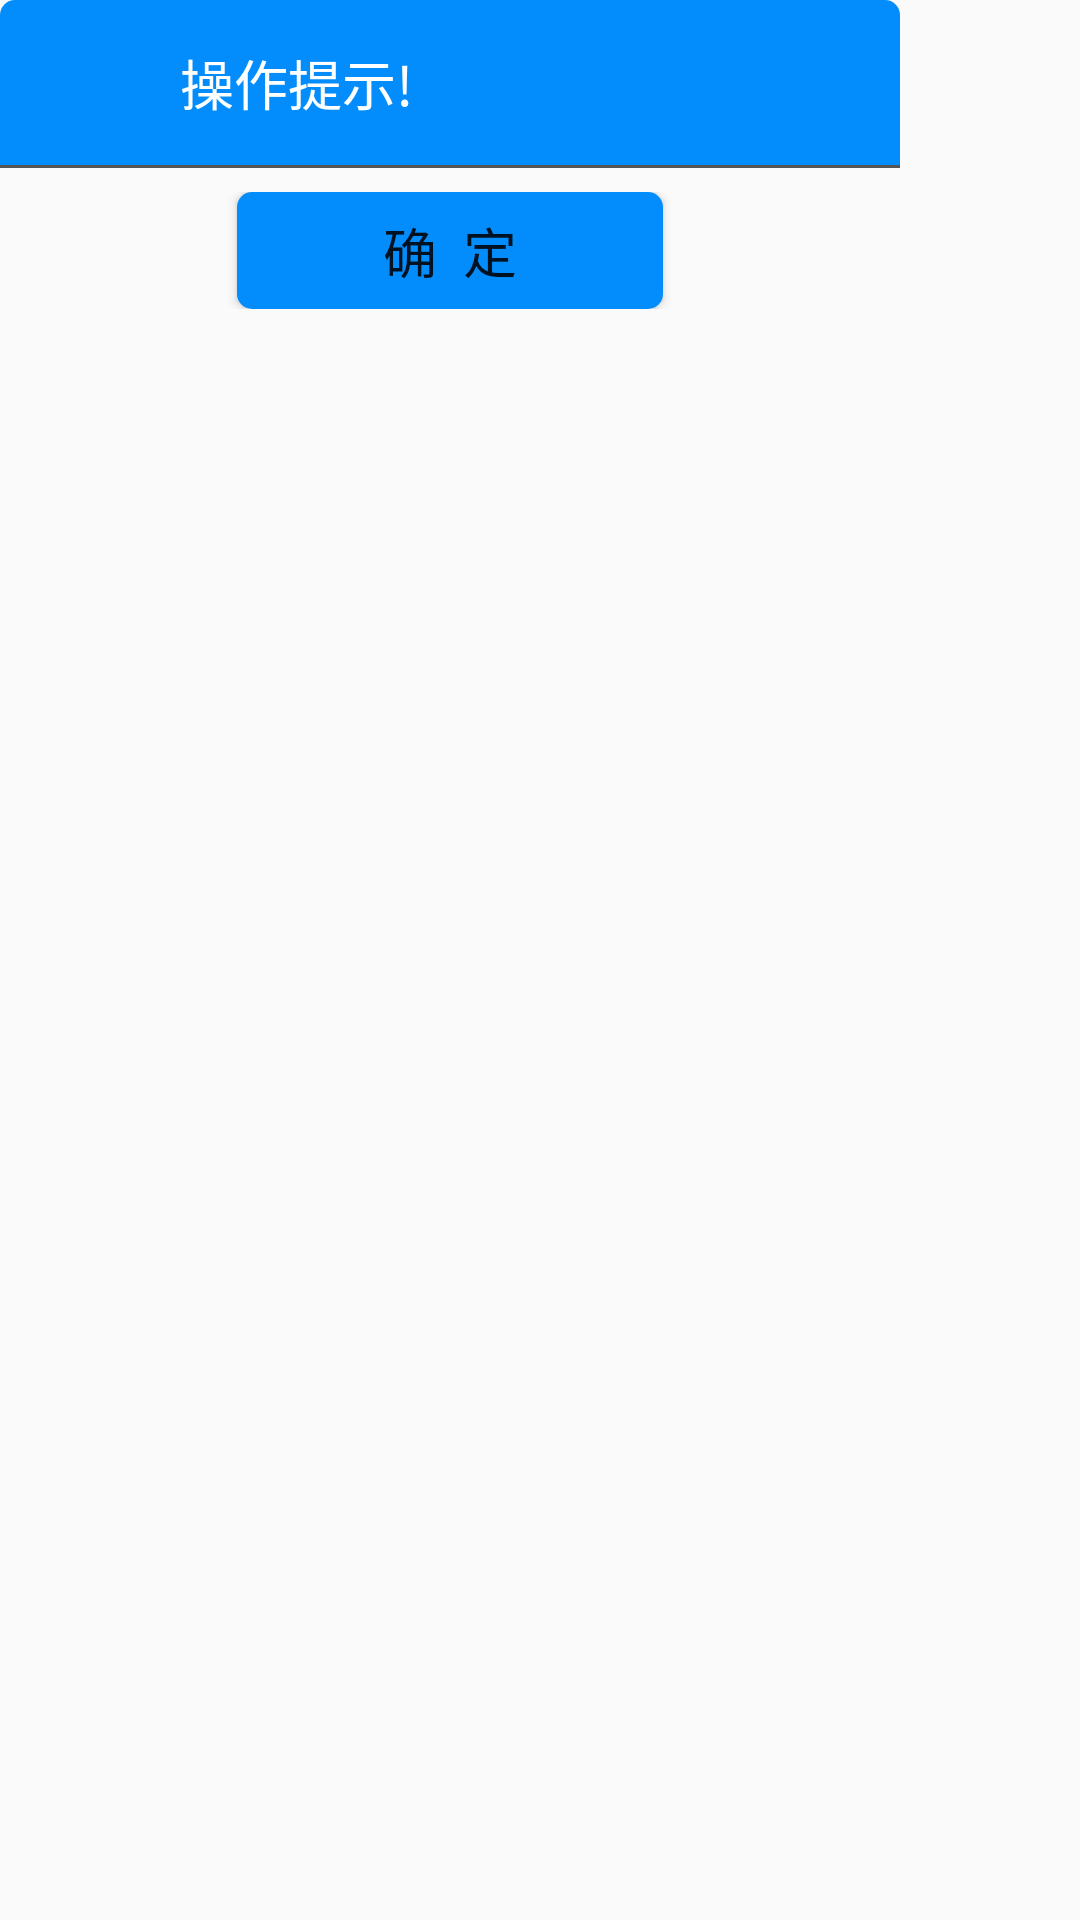

The Android layout XML behind this screen, and the referenced resources:
<!-- AndroidManifest.xml: application theme AppTheme -->
<!-- res/layout/dialog_hint.xml -->
<?xml version="1.0" encoding="utf-8"?>
<LinearLayout xmlns:android="http://schemas.android.com/apk/res/android"
    android:layout_width="match_parent"
    android:layout_height="match_parent"
    android:orientation="vertical" >

    <LinearLayout
        android:layout_width="300dp"
        android:layout_height="wrap_content"
        android:background="@drawable/payfinish_bg"
        android:orientation="vertical" >

        <LinearLayout
            android:layout_width="match_parent"
            android:layout_height="55dp"
            android:background="@drawable/corners_bluebg"
            android:orientation="horizontal" >

            <ImageView
                android:id="@+id/dialog_hint_log"
                android:layout_width="30dp"
                android:layout_height="30dp"
                android:layout_gravity="center_vertical"
                android:layout_marginLeft="10dp"
                android:src="@drawable/ic_launcher" />

            <TextView
                android:id="@+id/dialog_hint_title"
                android:layout_width="match_parent"
                android:layout_height="match_parent"
                android:gravity="center_vertical"
                android:paddingLeft="20dp"
                android:text="操作提示!"
                android:textColor="@color/white"
                android:textSize="18sp" />
        </LinearLayout>

        <View
            android:layout_width="match_parent"
            android:layout_height="1dp"
            android:background="@color/dark_gray" />

        <LinearLayout
            android:layout_width="match_parent"
            android:layout_height="55dp"
            android:layout_weight="1"
            android:padding="8dp"
            android:orientation="horizontal" >
            <View
                android:layout_width="0dp"
                android:layout_height="match_parent"
                android:layout_weight="1"/>
            <Button
                android:id="@+id/dialog_hint_sure"
                android:layout_width="0dp"
                android:layout_height="match_parent"
                android:layout_weight="2"
                android:background="@drawable/btn_blue"
                android:gravity="center"
                android:text="确  定"
                android:textSize="18sp" />
            <View
                android:layout_width="0dp"
                android:layout_height="match_parent"
                android:layout_weight="1"/>
        </LinearLayout>
    </LinearLayout>

</LinearLayout>
<!-- resources referenced by this layout -->
<resources>
  <color name="dark_gray">#555555</color>
  <color name="white">#FFFFFF</color>
  <!-- drawable btn_blue (drawable) -->
  <?xml version="1.0" encoding="utf-8"?>
  <shape xmlns:android="http://schemas.android.com/apk/res/android" >
  
      <solid android:color="#038DFC" />
  
      <corners
          android:radius="5dp"/>
  
  </shape>
  <!-- drawable corners_bluebg (drawable) -->
  <?xml version="1.0" encoding="utf-8"?>
  <shape xmlns:android="http://schemas.android.com/apk/res/android" >
  
      <solid android:color="#038DFC" />
  
      <corners
          android:topLeftRadius="5dp"
          android:topRightRadius="5dp" />
  
  </shape>
  <style name="AppTheme" parent="Theme.AppCompat.Light.DarkActionBar">
          
          <item name="colorPrimary">@color/bg_blue</item>
          <item name="colorPrimaryDark">@color/white</item>
          <item name="colorAccent">@color/bg_gray</item>
      </style>
  <color name="bg_blue">#038DFC</color>
  <color name="bg_gray">#B5B5B5</color>
</resources>
